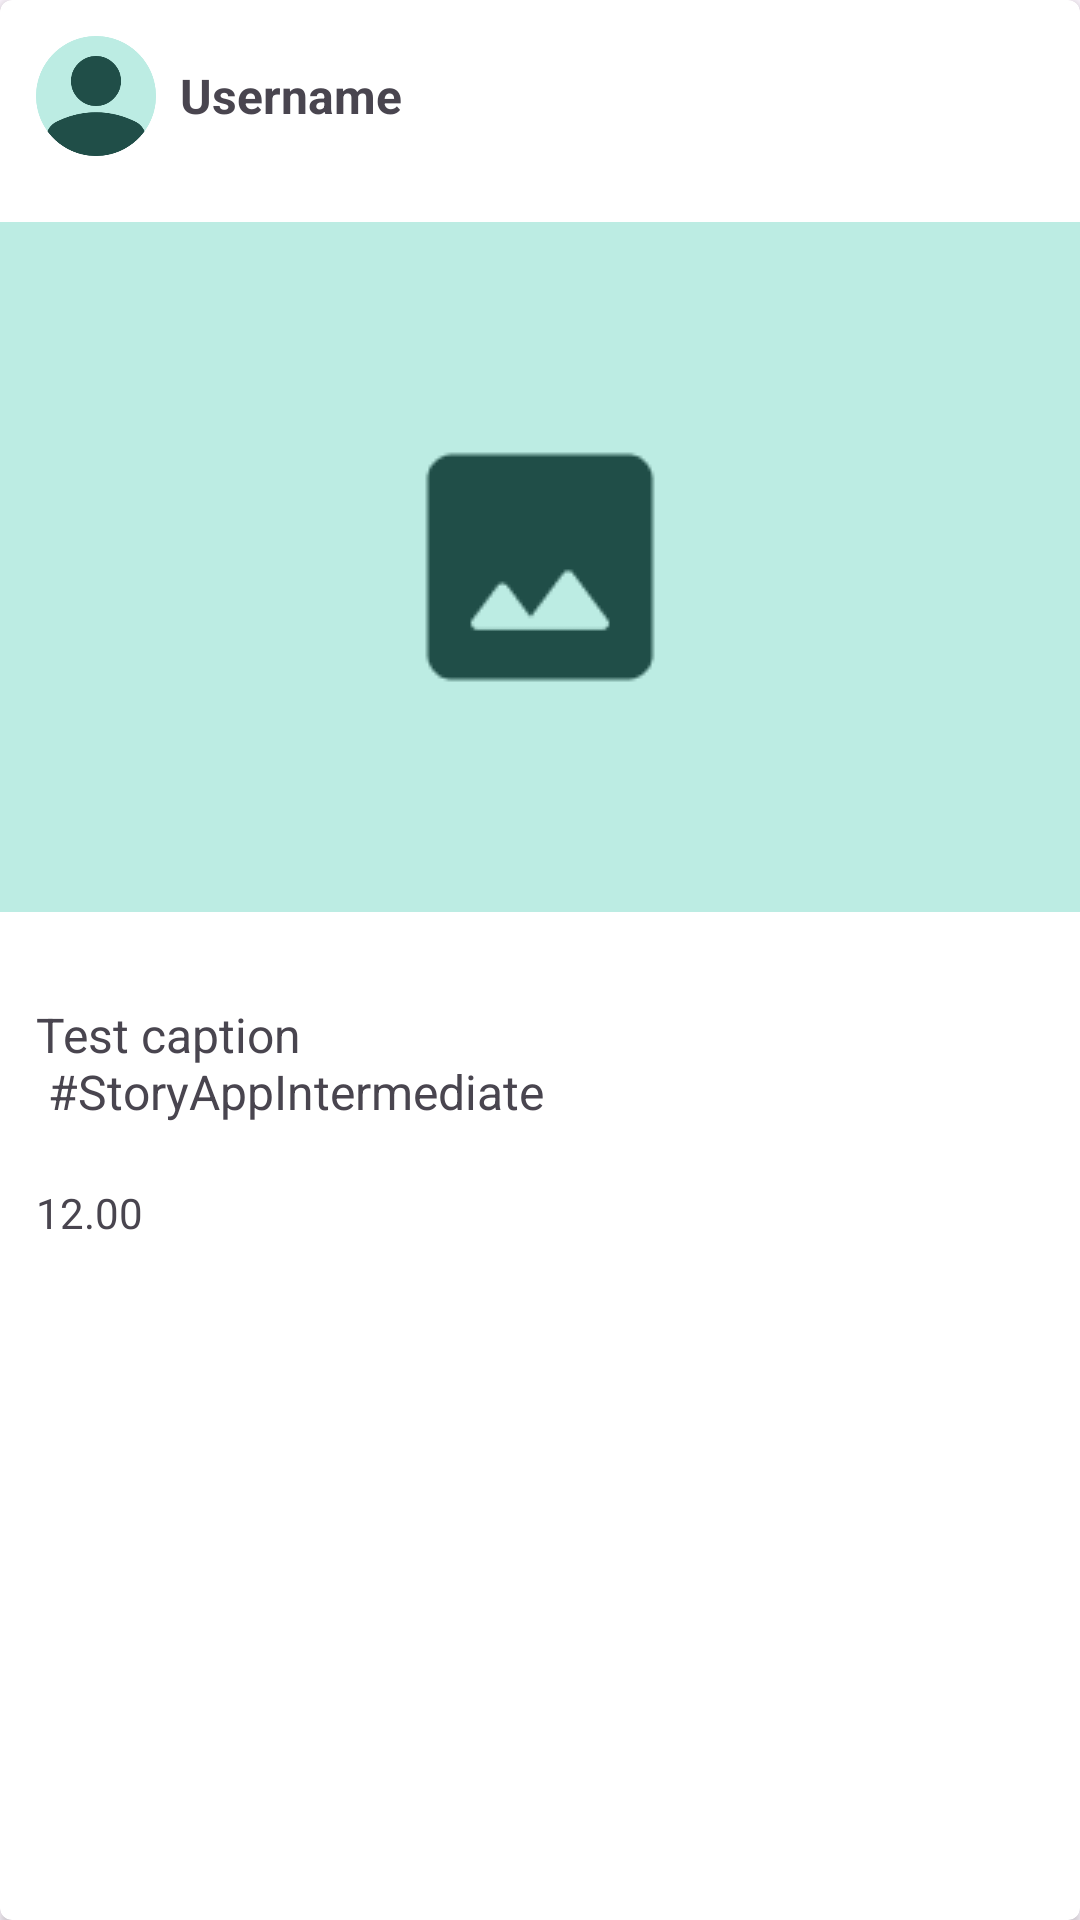

Reconstruct the res/layout file that produces this screen, plus the resources it refers to.
<!-- AndroidManifest.xml: application theme Theme.Intermediate -->
<!-- res/layout/story_row.xml -->
<?xml version="1.0" encoding="utf-8"?>
<androidx.cardview.widget.CardView xmlns:android="http://schemas.android.com/apk/res/android"
    xmlns:card_view="http://schemas.android.com/apk/res-auto"
    xmlns:tools="http://schemas.android.com/tools"
    xmlns:app="http://schemas.android.com/apk/res-auto"
    android:id="@+id/story_row"
    android:layout_width="match_parent"
    android:layout_height="wrap_content"
    android:layout_gravity="center"
    android:layout_marginStart="8dp"
    android:layout_marginTop="4dp"
    android:layout_marginEnd="8dp"
    android:layout_marginBottom="4dp"
    card_view:cardCornerRadius="4dp" >

    <LinearLayout
        android:layout_width="match_parent"
        android:layout_height="wrap_content"
        android:orientation="vertical">

        <LinearLayout
            android:layout_width="match_parent"
            android:layout_height="wrap_content"
            android:orientation="horizontal"
            android:padding="12dp" >

            <ImageView
                android:id="@+id/ivProfilePost"
                android:layout_width="40dp"
                android:layout_height="40dp"
                android:src="@drawable/user_dummy"
                android:scaleType="centerCrop"
                android:importantForAccessibility="no" />

            <TextView
                android:id="@+id/tv_item_user"
                android:layout_width="wrap_content"
                android:layout_height="wrap_content"
                android:text="@string/item_user_username"
                android:textStyle="bold"
                android:textSize="16sp"
                android:layout_gravity="center_vertical"
                android:layout_marginStart="8dp" />
        </LinearLayout>

        <ImageView
            android:id="@+id/iv_item_photo"
            android:layout_width="match_parent"
            android:layout_height="250dp"
            android:src="@drawable/default_img"
            android:adjustViewBounds="true"
            android:importantForAccessibility="no" />
        
        <TextView
            android:id="@+id/tvUserCaption"
            android:layout_width="match_parent"
            android:layout_height="wrap_content"
            android:text="@string/caption_post"
            android:textSize="16sp"
            android:layout_marginTop="20dp"
            android:layout_marginBottom="20dp"
            android:layout_marginStart="12dp"
            android:layout_marginEnd="12dp" />

        <TextView
            android:id="@+id/tvTimePost"
            android:layout_width="wrap_content"
            android:layout_height="wrap_content"
            android:layout_marginStart="12dp"
            android:layout_marginEnd="12dp"
            android:layout_marginBottom="12dp"
            android:text="@string/item_user_time"/>
    </LinearLayout>
</androidx.cardview.widget.CardView>
<!-- resources referenced by this layout -->
<resources>
  <!-- drawable default_img: png bitmap (drawable, 1622 bytes) -->
  <!-- drawable user_dummy: png bitmap (drawable, 7555 bytes) -->
  <string name="caption_post">Test caption \n #StoryAppIntermediate</string>
  <string name="item_user_time">12.00</string>
  <string name="item_user_username">Username</string>
  <style name="Theme.Intermediate" parent="Base.Theme.Intermediate" />
  <style name="Base.Theme.Intermediate" parent="Theme.Material3.DayNight">
          
          
          <item name="colorPrimary">@color/light_primary</item>
          <item name="colorOnPrimary">@color/white</item>
          <item name="colorSecondary">@color/light_secondary</item>
          <item name="colorOnSecondary">@color/white</item>
          <item name="colorTertiary">@color/light_tertiary</item>
          <item name="colorOnTertiary">@color/white</item>
          <item name="colorError">@color/light_error</item>
          <item name="colorOnError">@color/white</item>
  
          <item name="colorPrimaryContainer">@color/light_primary_container</item>
          <item name="colorOnPrimaryContainer">@color/light_on_primary_container</item>
          <item name="colorSecondaryContainer">@color/light_secondary_container</item>
          <item name="colorOnSecondaryContainer">@color/light_on_secondary_container</item>
          <item name="colorTertiaryContainer">@color/light_tertiary_container</item>
          <item name="colorOnTertiaryContainer">@color/light_on_tertiary_container</item>
          <item name="colorErrorContainer">@color/light_error_container</item>
          <item name="colorOnErrorContainer">@color/light_on_error_container</item>
  
          <item name="iconTint">@color/white</item>
      </style>
  <color name="light_primary">#4d6700</color>
  <color name="white">#FFFFFFFF</color>
  <color name="light_secondary">#5a6147</color>
  <color name="light_tertiary">#39665f</color>
  <color name="light_error">#ba1a1a</color>
  <color name="light_primary_container">#c1f43e</color>
  <color name="light_on_primary_container">#151f00</color>
  <color name="light_secondary_container">#dfe6c5</color>
  <color name="light_on_secondary_container">#181e09</color>
  <color name="light_tertiary_container">#bcece3</color>
  <color name="light_on_tertiary_container">#00201c</color>
  <color name="light_error_container">#ffdad6</color>
  <color name="light_on_error_container">#410002</color>
</resources>
